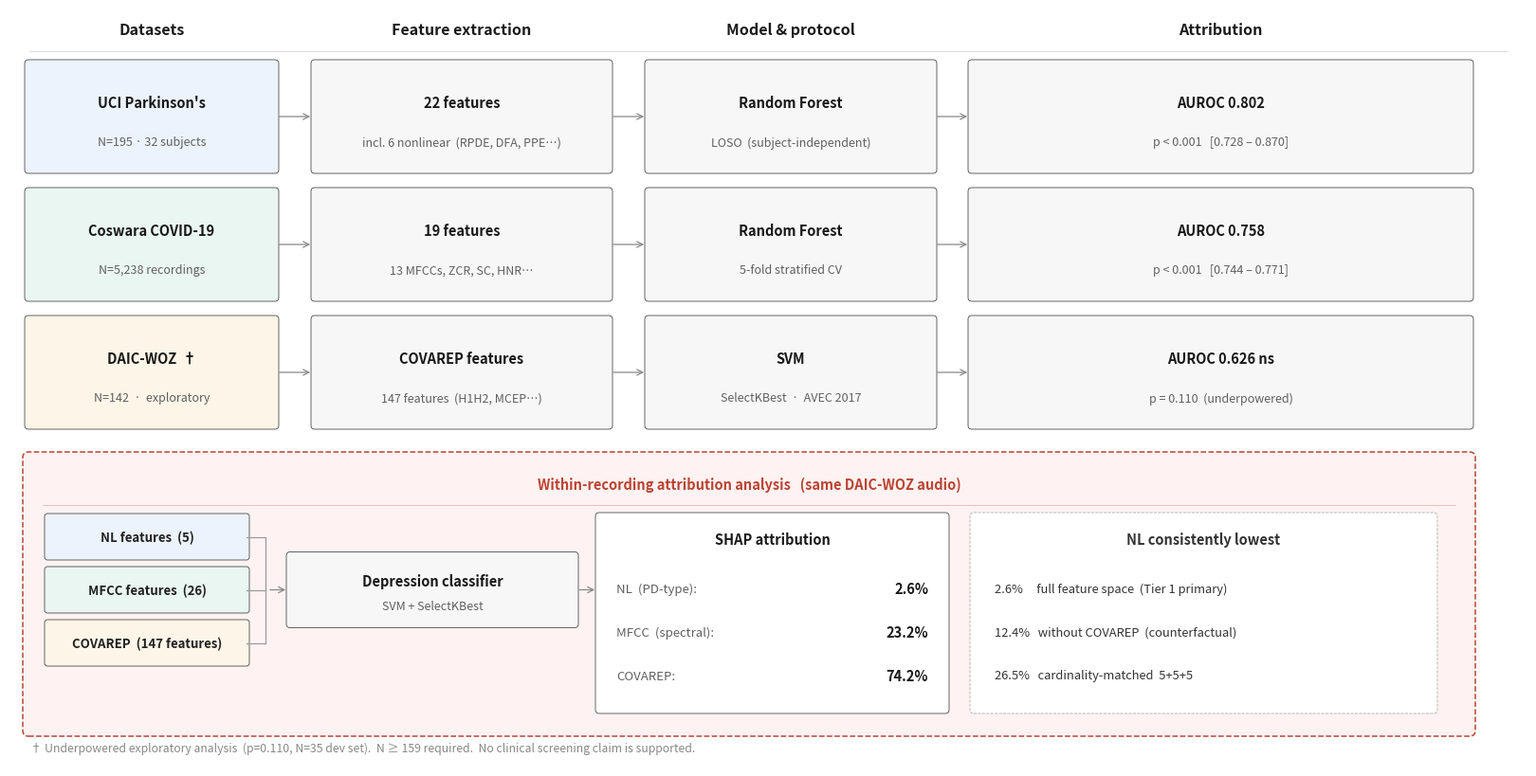

Python code for this plot:
"""
PulseIQ AI — methodology pipeline (clean block-diagram style).
v3: within-recording panel content pushed down; panel title has clear space.
"""
import matplotlib.pyplot as plt
import matplotlib.patches as mpatches
from pathlib import Path

OUT = Path.home() / 'Desktop/PULSE_IQ_AI/results/figures/fig0_pipeline.png'
OUT.parent.mkdir(parents=True, exist_ok=True)

fig, ax = plt.subplots(figsize=(16, 8.0))
ax.set_xlim(0, 16); ax.set_ylim(0, 8.0)
ax.axis('off')
ax.set_facecolor('white'); fig.patch.set_facecolor('white')
fig.subplots_adjust(left=0, right=1, top=1, bottom=0)

C_PD    = '#ECF3FC'
C_COV   = '#EAF6F1'
C_DEP   = '#FDF5E7'
C_NEUT  = '#F7F7F7'
C_PANEL = '#FEF3F2'
BORDER  = '#4A4A4A'
DGRAY   = '#606060'
RED     = '#BB4433'

# 4 columns (x_left, width)
C = [(0.20, 2.60), (3.22, 3.10), (6.74, 3.00), (10.15, 5.25)]
BOX_H = 1.12
ROW_Y = [6.30, 4.95, 3.60]   # shifted up to give more room for panel

def box(ax, x, y, w, h, title, sub='', fill=C_NEUT, lw=0.6):
    p = mpatches.FancyBboxPatch((x, y), w, h, boxstyle='round,pad=0.04',
                                  lw=lw, edgecolor=BORDER, facecolor=fill, zorder=2)
    ax.add_patch(p)
    cx = x + w / 2
    if sub:
        ax.text(cx, y + h*0.63, title, ha='center', va='center',
                fontsize=10.5, fontweight='bold', color='#181818', zorder=3)
        ax.text(cx, y + h*0.26, sub, ha='center', va='center',
                fontsize=9.0, color=DGRAY, zorder=3)
    else:
        ax.text(cx, y + h/2, title, ha='center', va='center',
                fontsize=10.5, fontweight='bold', color='#181818', zorder=3)

def arr(ax, x1, yc, x2):
    ax.annotate('', xy=(x2, yc), xytext=(x1, yc),
                arrowprops=dict(arrowstyle='->', color='#888888',
                               lw=0.9, mutation_scale=11))

# ── Column headers
for (x, w), lbl in zip(C, ['Datasets', 'Feature extraction',
                             'Model & protocol', 'Attribution']):
    ax.text(x + w/2, 7.78, lbl, ha='center', va='center',
            fontsize=11.5, fontweight='bold', color='#1a1a1a')
ax.axhline(y=7.55, xmin=0.013, xmax=0.987, lw=0.5, color='#CCCCCC')

# ── ROW 1: Parkinson's
box(ax, C[0][0], ROW_Y[0], C[0][1], BOX_H, "UCI Parkinson's", "N=195 · 32 subjects", C_PD)
box(ax, C[1][0], ROW_Y[0], C[1][1], BOX_H, "22 features", "incl. 6 nonlinear  (RPDE, DFA, PPE…)")
box(ax, C[2][0], ROW_Y[0], C[2][1], BOX_H, "Random Forest", "LOSO  (subject-independent)")
box(ax, C[3][0], ROW_Y[0], C[3][1], BOX_H, "AUROC 0.802", "p < 0.001   [0.728 – 0.870]")
cy = ROW_Y[0] + BOX_H/2
for i in range(3): arr(ax, C[i][0]+C[i][1]+0.02, cy, C[i+1][0]-0.02)

# ── ROW 2: COVID-19
box(ax, C[0][0], ROW_Y[1], C[0][1], BOX_H, "Coswara COVID-19", "N=5,238 recordings", C_COV)
box(ax, C[1][0], ROW_Y[1], C[1][1], BOX_H, "19 features", "13 MFCCs, ZCR, SC, HNR…")
box(ax, C[2][0], ROW_Y[1], C[2][1], BOX_H, "Random Forest", "5-fold stratified CV")
box(ax, C[3][0], ROW_Y[1], C[3][1], BOX_H, "AUROC 0.758", "p < 0.001   [0.744 – 0.771]")
cy = ROW_Y[1] + BOX_H/2
for i in range(3): arr(ax, C[i][0]+C[i][1]+0.02, cy, C[i+1][0]-0.02)

# ── ROW 3: Depression
box(ax, C[0][0], ROW_Y[2], C[0][1], BOX_H, "DAIC-WOZ  †", "N=142  ·  exploratory", C_DEP)
box(ax, C[1][0], ROW_Y[2], C[1][1], BOX_H, "COVAREP features", "147 features  (H1H2, MCEP…)")
box(ax, C[2][0], ROW_Y[2], C[2][1], BOX_H, "SVM", "SelectKBest  ·  AVEC 2017")
box(ax, C[3][0], ROW_Y[2], C[3][1], BOX_H, "AUROC 0.626 ns", "p = 0.110  (underpowered)")
cy = ROW_Y[2] + BOX_H/2
for i in range(3): arr(ax, C[i][0]+C[i][1]+0.02, cy, C[i+1][0]-0.02)

# ══════════════════════════════════════════════════════════════════════════════
# WITHIN-RECORDING PANEL
# Panel title sits alone at top. All boxes start 0.55" below the title.
# ══════════════════════════════════════════════════════════════════════════════
PX, PY, PW, PH = 0.20, 0.38, 15.20, 2.88
panel_top = PY + PH   # = 3.26

p = mpatches.FancyBboxPatch((PX, PY), PW, PH, boxstyle='round,pad=0.06',
                               lw=1.1, edgecolor=RED, linestyle='--',
                               facecolor=C_PANEL, zorder=1)
ax.add_patch(p)

# Panel title — top strip, well above all box content
TITLE_Y = panel_top - 0.28
ax.text(PX + PW/2, TITLE_Y,
        "Within-recording attribution analysis   (same DAIC-WOZ audio)",
        ha='center', va='center', fontsize=10.5,
        fontweight='bold', color=RED, zorder=4)

# Thin separator below title
SEP_Y = TITLE_Y - 0.22
ax.axhline(y=SEP_Y, xmin=(PX+0.15)/16, xmax=(PX+PW-0.15)/16,
           lw=0.5, color='#DDAAAA', zorder=4)

# ── Content zone: all boxes stay below SEP_Y - 0.10 (= 2.66)
# Feature boxes
CONTENT_TOP = SEP_Y - 0.12   # = ~2.54
FX = 0.40; FW = 2.10; FH = 0.43; FGAP = 0.13
FY = [CONTENT_TOP - FH,
      CONTENT_TOP - FH - FGAP - FH,
      CONTENT_TOP - FH - FGAP - FH - FGAP - FH]
# FY[0]=2.11, FY[1]=1.55, FY[2]=0.99

FC = [C_PD, C_COV, C_DEP]
FL = ['NL features  (5)', 'MFCC features  (26)', 'COVAREP  (147 features)']
for fy, fc, fl in zip(FY, FC, FL):
    p2 = mpatches.FancyBboxPatch((FX, fy), FW, FH, boxstyle='round,pad=0.03',
                                   lw=0.6, edgecolor=BORDER, facecolor=fc, zorder=3)
    ax.add_patch(p2)
    ax.text(FX + FW/2, fy + FH/2, fl, ha='center', va='center',
            fontsize=9.5, color='#222222', fontweight='bold', zorder=4)

# CY = centre of the middle feature box
CY = FY[1] + FH/2   # ≈ 1.765

# Merge wires
MX = FX + FW + 0.20
for fy in FY:
    fc_y = fy + FH/2
    ax.plot([FX+FW, MX], [fc_y, fc_y], color='#999999', lw=0.85, zorder=3)
ax.plot([MX, MX], [FY[2]+FH/2, FY[0]+FH/2], color='#999999', lw=0.85, zorder=3)

# Arrow: merge → classifier
CLF_X = MX + 0.26; CLF_W = 3.0; CLF_H = 0.72
arr(ax, MX+0.02, CY, CLF_X-0.02)
box(ax, CLF_X, CY - CLF_H/2, CLF_W, CLF_H,
    "Depression classifier", "SVM + SelectKBest")

# Arrow: classifier → results
RX = CLF_X + CLF_W + 0.26
arr(ax, CLF_X+CLF_W+0.02, CY, RX-0.02)

# Results box — top at CONTENT_TOP
RW = 3.65; RH = CONTENT_TOP - (PY + 0.22)   # fills from ~panel bottom to content_top
RY = PY + 0.22   # bottom of results box ≈ 0.60
RH = CONTENT_TOP - RY   # ≈ 1.94

res = mpatches.FancyBboxPatch((RX, RY), RW, RH, boxstyle='round,pad=0.04',
                               lw=0.6, edgecolor=BORDER, facecolor='white', zorder=3)
ax.add_patch(res)
ax.text(RX + RW/2, RY + RH - 0.24, "SHAP attribution",
        ha='center', va='center', fontsize=10.5,
        fontweight='bold', color='#1a1a1a', zorder=4)
ax.axhline(y=RY+RH-0.46, xmin=(RX+0.12)/16, xmax=(RX+RW-0.12)/16,
           lw=0.4, color='#CCCCCC')
rows = [("NL  (PD-type):", "2.6%"),
        ("MFCC  (spectral):", "23.2%"),
        ("COVAREP:", "74.2%")]
entry_ys = [RY+RH-0.76, RY+RH-1.22, RY+RH-1.68]
for (lbl, val), ey in zip(rows, entry_ys):
    ax.text(RX+0.18, ey, lbl, ha='left', va='center',
            fontsize=9.5, color=DGRAY, zorder=4)
    ax.text(RX+RW-0.18, ey, val, ha='right', va='center',
            fontsize=10.5, fontweight='bold', color='#1a1a1a', zorder=4)

# Callout box (same height as results)
KX = RX + RW + 0.30; KW = 4.85
cal = mpatches.FancyBboxPatch((KX, RY), KW, RH, boxstyle='round,pad=0.04',
                               lw=0.6, edgecolor='#AAAAAA', linestyle='--',
                               facecolor='white', zorder=3)
ax.add_patch(cal)
ax.text(KX + KW/2, RY+RH-0.24, "NL consistently lowest",
        ha='center', va='center', fontsize=10.5,
        fontweight='bold', color='#333333', zorder=4)
ax.axhline(y=RY+RH-0.46, xmin=(KX+0.12)/16, xmax=(KX+KW-0.12)/16,
           lw=0.4, color='#CCCCCC')
krows = ["2.6%     full feature space  (Tier 1 primary)",
         "12.4%   without COVAREP  (counterfactual)",
         "26.5%   cardinality-matched  5+5+5"]
for txt, ey in zip(krows, entry_ys):
    ax.text(KX+0.22, ey, txt, ha='left', va='center',
            fontsize=9.3, color='#333333', zorder=4)

# Footnote (below panel)
ax.text(0.22, 0.20,
        "† Underpowered exploratory analysis  (p=0.110, N=35 dev set)."
        "  N ≥ 159 required.  No clinical screening claim is supported.",
        ha='left', va='center', fontsize=8.8, color='#888888', style='italic')

plt.savefig(OUT, dpi=200, facecolor='white', edgecolor='none')
print(f'Saved → {OUT}')
plt.close()
